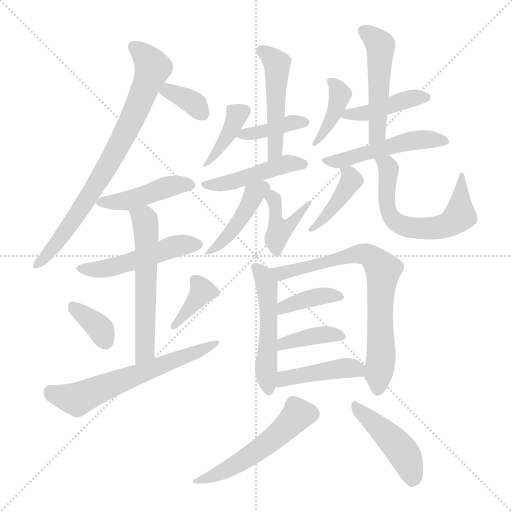
t = 0.00 s
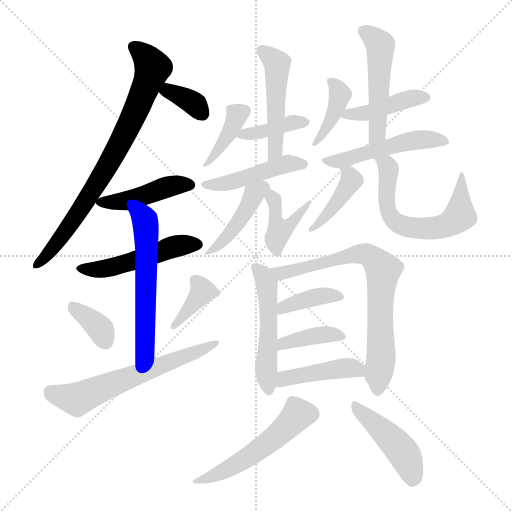
t = 3.34 s
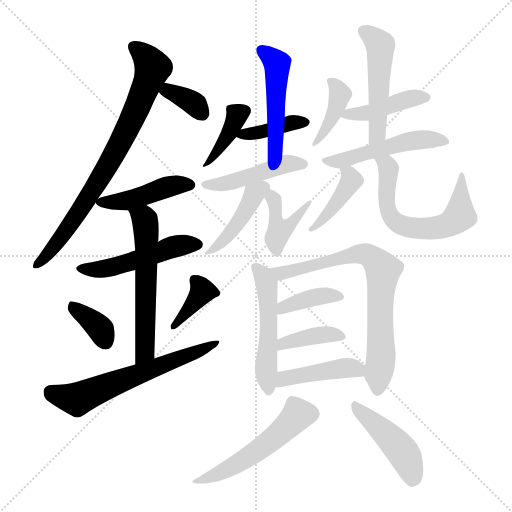
t = 6.69 s
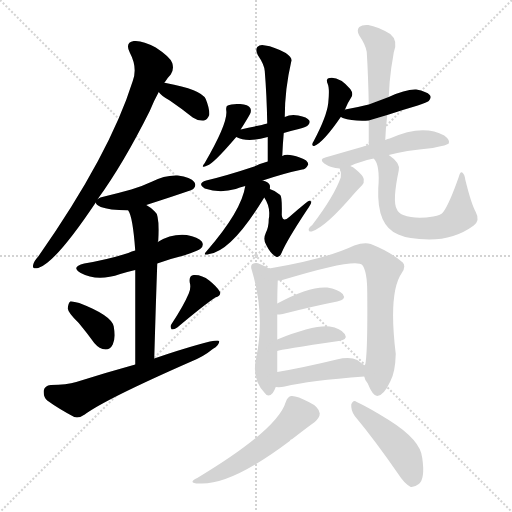
t = 10.03 s
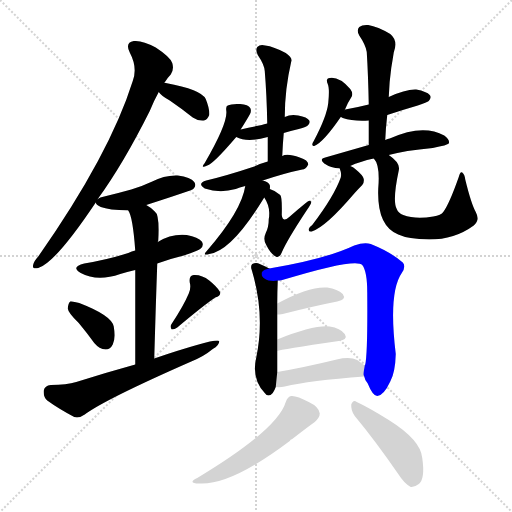
t = 13.38 s
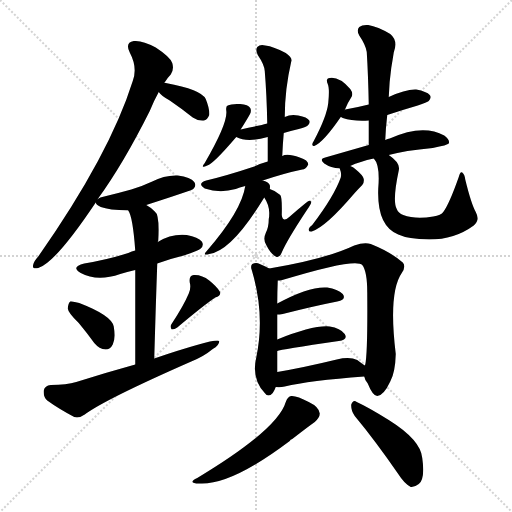
t = 16.72 s

The animated SVG that drew these frames (rendered in a browser with its animation timeline set to each time). Animation: 26 CSS @keyframes rules; one cycle of 16.72 s.

<svg version="1.1" viewBox="0 0 1024 1024" xmlns="http://www.w3.org/2000/svg">
  <g stroke="lightgray" stroke-dasharray="1,1" stroke-width="1" transform="scale(4, 4)">
    <line x1="0" y1="0" x2="256" y2="256"></line>
    <line x1="256" y1="0" x2="0" y2="256"></line>
    <line x1="128" y1="0" x2="128" y2="256"></line>
    <line x1="0" y1="128" x2="256" y2="128"></line>
  </g>
<g transform="scale(1, -1) translate(0, -900)">
   <style type="text/css">
    @keyframes keyframes0 {
      from {
       stroke: blue;
       stroke-dashoffset: 771;
       stroke-width: 128;
       }
       72% {
       animation-timing-function: step-end;
       stroke: blue;
       stroke-dashoffset: 0;
       stroke-width: 128;
       }
       to {
       stroke: black;
       stroke-width: 1024;
       }
       }
       #make-me-a-hanzi-animation-0 {
         animation: keyframes0 0.877441s both;
         animation-delay: 0.000000s;
         animation-timing-function: linear;
       }
    @keyframes keyframes1 {
      from {
       stroke: blue;
       stroke-dashoffset: 347;
       stroke-width: 128;
       }
       53% {
       animation-timing-function: step-end;
       stroke: blue;
       stroke-dashoffset: 0;
       stroke-width: 128;
       }
       to {
       stroke: black;
       stroke-width: 1024;
       }
       }
       #make-me-a-hanzi-animation-1 {
         animation: keyframes1 0.532389s both;
         animation-delay: 0.877441s;
         animation-timing-function: linear;
       }
    @keyframes keyframes2 {
      from {
       stroke: blue;
       stroke-dashoffset: 441;
       stroke-width: 128;
       }
       59% {
       animation-timing-function: step-end;
       stroke: blue;
       stroke-dashoffset: 0;
       stroke-width: 128;
       }
       to {
       stroke: black;
       stroke-width: 1024;
       }
       }
       #make-me-a-hanzi-animation-2 {
         animation: keyframes2 0.608887s both;
         animation-delay: 1.409831s;
         animation-timing-function: linear;
       }
    @keyframes keyframes3 {
      from {
       stroke: blue;
       stroke-dashoffset: 493;
       stroke-width: 128;
       }
       62% {
       animation-timing-function: step-end;
       stroke: blue;
       stroke-dashoffset: 0;
       stroke-width: 128;
       }
       to {
       stroke: black;
       stroke-width: 1024;
       }
       }
       #make-me-a-hanzi-animation-3 {
         animation: keyframes3 0.651204s both;
         animation-delay: 2.018717s;
         animation-timing-function: linear;
       }
    @keyframes keyframes4 {
      from {
       stroke: blue;
       stroke-dashoffset: 573;
       stroke-width: 128;
       }
       65% {
       animation-timing-function: step-end;
       stroke: blue;
       stroke-dashoffset: 0;
       stroke-width: 128;
       }
       to {
       stroke: black;
       stroke-width: 1024;
       }
       }
       #make-me-a-hanzi-animation-4 {
         animation: keyframes4 0.716309s both;
         animation-delay: 2.669922s;
         animation-timing-function: linear;
       }
    @keyframes keyframes5 {
      from {
       stroke: blue;
       stroke-dashoffset: 358;
       stroke-width: 128;
       }
       54% {
       animation-timing-function: step-end;
       stroke: blue;
       stroke-dashoffset: 0;
       stroke-width: 128;
       }
       to {
       stroke: black;
       stroke-width: 1024;
       }
       }
       #make-me-a-hanzi-animation-5 {
         animation: keyframes5 0.541341s both;
         animation-delay: 3.386230s;
         animation-timing-function: linear;
       }
    @keyframes keyframes6 {
      from {
       stroke: blue;
       stroke-dashoffset: 374;
       stroke-width: 128;
       }
       55% {
       animation-timing-function: step-end;
       stroke: blue;
       stroke-dashoffset: 0;
       stroke-width: 128;
       }
       to {
       stroke: black;
       stroke-width: 1024;
       }
       }
       #make-me-a-hanzi-animation-6 {
         animation: keyframes6 0.554362s both;
         animation-delay: 3.927572s;
         animation-timing-function: linear;
       }
    @keyframes keyframes7 {
      from {
       stroke: blue;
       stroke-dashoffset: 615;
       stroke-width: 128;
       }
       67% {
       animation-timing-function: step-end;
       stroke: blue;
       stroke-dashoffset: 0;
       stroke-width: 128;
       }
       to {
       stroke: black;
       stroke-width: 1024;
       }
       }
       #make-me-a-hanzi-animation-7 {
         animation: keyframes7 0.750488s both;
         animation-delay: 4.481934s;
         animation-timing-function: linear;
       }
    @keyframes keyframes8 {
      from {
       stroke: blue;
       stroke-dashoffset: 388;
       stroke-width: 128;
       }
       56% {
       animation-timing-function: step-end;
       stroke: blue;
       stroke-dashoffset: 0;
       stroke-width: 128;
       }
       to {
       stroke: black;
       stroke-width: 1024;
       }
       }
       #make-me-a-hanzi-animation-8 {
         animation: keyframes8 0.565755s both;
         animation-delay: 5.232422s;
         animation-timing-function: linear;
       }
    @keyframes keyframes9 {
      from {
       stroke: blue;
       stroke-dashoffset: 391;
       stroke-width: 128;
       }
       56% {
       animation-timing-function: step-end;
       stroke: blue;
       stroke-dashoffset: 0;
       stroke-width: 128;
       }
       to {
       stroke: black;
       stroke-width: 1024;
       }
       }
       #make-me-a-hanzi-animation-9 {
         animation: keyframes9 0.568197s both;
         animation-delay: 5.798177s;
         animation-timing-function: linear;
       }
    @keyframes keyframes10 {
      from {
       stroke: blue;
       stroke-dashoffset: 488;
       stroke-width: 128;
       }
       61% {
       animation-timing-function: step-end;
       stroke: blue;
       stroke-dashoffset: 0;
       stroke-width: 128;
       }
       to {
       stroke: black;
       stroke-width: 1024;
       }
       }
       #make-me-a-hanzi-animation-10 {
         animation: keyframes10 0.647135s both;
         animation-delay: 6.366374s;
         animation-timing-function: linear;
       }
    @keyframes keyframes11 {
      from {
       stroke: blue;
       stroke-dashoffset: 458;
       stroke-width: 128;
       }
       60% {
       animation-timing-function: step-end;
       stroke: blue;
       stroke-dashoffset: 0;
       stroke-width: 128;
       }
       to {
       stroke: black;
       stroke-width: 1024;
       }
       }
       #make-me-a-hanzi-animation-11 {
         animation: keyframes11 0.622721s both;
         animation-delay: 7.013509s;
         animation-timing-function: linear;
       }
    @keyframes keyframes12 {
      from {
       stroke: blue;
       stroke-dashoffset: 425;
       stroke-width: 128;
       }
       58% {
       animation-timing-function: step-end;
       stroke: blue;
       stroke-dashoffset: 0;
       stroke-width: 128;
       }
       to {
       stroke: black;
       stroke-width: 1024;
       }
       }
       #make-me-a-hanzi-animation-12 {
         animation: keyframes12 0.595866s both;
         animation-delay: 7.636230s;
         animation-timing-function: linear;
       }
    @keyframes keyframes13 {
      from {
       stroke: blue;
       stroke-dashoffset: 416;
       stroke-width: 128;
       }
       58% {
       animation-timing-function: step-end;
       stroke: blue;
       stroke-dashoffset: 0;
       stroke-width: 128;
       }
       to {
       stroke: black;
       stroke-width: 1024;
       }
       }
       #make-me-a-hanzi-animation-13 {
         animation: keyframes13 0.588542s both;
         animation-delay: 8.232096s;
         animation-timing-function: linear;
       }
    @keyframes keyframes14 {
      from {
       stroke: blue;
       stroke-dashoffset: 396;
       stroke-width: 128;
       }
       56% {
       animation-timing-function: step-end;
       stroke: blue;
       stroke-dashoffset: 0;
       stroke-width: 128;
       }
       to {
       stroke: black;
       stroke-width: 1024;
       }
       }
       #make-me-a-hanzi-animation-14 {
         animation: keyframes14 0.572266s both;
         animation-delay: 8.820638s;
         animation-timing-function: linear;
       }
    @keyframes keyframes15 {
      from {
       stroke: blue;
       stroke-dashoffset: 425;
       stroke-width: 128;
       }
       58% {
       animation-timing-function: step-end;
       stroke: blue;
       stroke-dashoffset: 0;
       stroke-width: 128;
       }
       to {
       stroke: black;
       stroke-width: 1024;
       }
       }
       #make-me-a-hanzi-animation-15 {
         animation: keyframes15 0.595866s both;
         animation-delay: 9.392904s;
         animation-timing-function: linear;
       }
    @keyframes keyframes16 {
      from {
       stroke: blue;
       stroke-dashoffset: 498;
       stroke-width: 128;
       }
       62% {
       animation-timing-function: step-end;
       stroke: blue;
       stroke-dashoffset: 0;
       stroke-width: 128;
       }
       to {
       stroke: black;
       stroke-width: 1024;
       }
       }
       #make-me-a-hanzi-animation-16 {
         animation: keyframes16 0.655273s both;
         animation-delay: 9.988770s;
         animation-timing-function: linear;
       }
    @keyframes keyframes17 {
      from {
       stroke: blue;
       stroke-dashoffset: 409;
       stroke-width: 128;
       }
       57% {
       animation-timing-function: step-end;
       stroke: blue;
       stroke-dashoffset: 0;
       stroke-width: 128;
       }
       to {
       stroke: black;
       stroke-width: 1024;
       }
       }
       #make-me-a-hanzi-animation-17 {
         animation: keyframes17 0.582845s both;
         animation-delay: 10.644043s;
         animation-timing-function: linear;
       }
    @keyframes keyframes18 {
      from {
       stroke: blue;
       stroke-dashoffset: 879;
       stroke-width: 128;
       }
       74% {
       animation-timing-function: step-end;
       stroke: blue;
       stroke-dashoffset: 0;
       stroke-width: 128;
       }
       to {
       stroke: black;
       stroke-width: 1024;
       }
       }
       #make-me-a-hanzi-animation-18 {
         animation: keyframes18 0.965332s both;
         animation-delay: 11.226888s;
         animation-timing-function: linear;
       }
    @keyframes keyframes19 {
      from {
       stroke: blue;
       stroke-dashoffset: 510;
       stroke-width: 128;
       }
       62% {
       animation-timing-function: step-end;
       stroke: blue;
       stroke-dashoffset: 0;
       stroke-width: 128;
       }
       to {
       stroke: black;
       stroke-width: 1024;
       }
       }
       #make-me-a-hanzi-animation-19 {
         animation: keyframes19 0.665039s both;
         animation-delay: 12.192220s;
         animation-timing-function: linear;
       }
    @keyframes keyframes20 {
      from {
       stroke: blue;
       stroke-dashoffset: 738;
       stroke-width: 128;
       }
       71% {
       animation-timing-function: step-end;
       stroke: blue;
       stroke-dashoffset: 0;
       stroke-width: 128;
       }
       to {
       stroke: black;
       stroke-width: 1024;
       }
       }
       #make-me-a-hanzi-animation-20 {
         animation: keyframes20 0.850586s both;
         animation-delay: 12.857259s;
         animation-timing-function: linear;
       }
    @keyframes keyframes21 {
      from {
       stroke: blue;
       stroke-dashoffset: 381;
       stroke-width: 128;
       }
       55% {
       animation-timing-function: step-end;
       stroke: blue;
       stroke-dashoffset: 0;
       stroke-width: 128;
       }
       to {
       stroke: black;
       stroke-width: 1024;
       }
       }
       #make-me-a-hanzi-animation-21 {
         animation: keyframes21 0.560059s both;
         animation-delay: 13.707845s;
         animation-timing-function: linear;
       }
    @keyframes keyframes22 {
      from {
       stroke: blue;
       stroke-dashoffset: 387;
       stroke-width: 128;
       }
       56% {
       animation-timing-function: step-end;
       stroke: blue;
       stroke-dashoffset: 0;
       stroke-width: 128;
       }
       to {
       stroke: black;
       stroke-width: 1024;
       }
       }
       #make-me-a-hanzi-animation-22 {
         animation: keyframes22 0.564941s both;
         animation-delay: 14.267904s;
         animation-timing-function: linear;
       }
    @keyframes keyframes23 {
      from {
       stroke: blue;
       stroke-dashoffset: 428;
       stroke-width: 128;
       }
       58% {
       animation-timing-function: step-end;
       stroke: blue;
       stroke-dashoffset: 0;
       stroke-width: 128;
       }
       to {
       stroke: black;
       stroke-width: 1024;
       }
       }
       #make-me-a-hanzi-animation-23 {
         animation: keyframes23 0.598307s both;
         animation-delay: 14.832845s;
         animation-timing-function: linear;
       }
    @keyframes keyframes24 {
      from {
       stroke: blue;
       stroke-dashoffset: 519;
       stroke-width: 128;
       }
       63% {
       animation-timing-function: step-end;
       stroke: blue;
       stroke-dashoffset: 0;
       stroke-width: 128;
       }
       to {
       stroke: black;
       stroke-width: 1024;
       }
       }
       #make-me-a-hanzi-animation-24 {
         animation: keyframes24 0.672363s both;
         animation-delay: 15.431152s;
         animation-timing-function: linear;
       }
    @keyframes keyframes25 {
      from {
       stroke: blue;
       stroke-dashoffset: 448;
       stroke-width: 128;
       }
       59% {
       animation-timing-function: step-end;
       stroke: blue;
       stroke-dashoffset: 0;
       stroke-width: 128;
       }
       to {
       stroke: black;
       stroke-width: 1024;
       }
       }
       #make-me-a-hanzi-animation-25 {
         animation: keyframes25 0.614583s both;
         animation-delay: 16.103516s;
         animation-timing-function: linear;
       }
</style>
<path d="M 195.5 502.0 Q 246.5 572.0 299.5 678.0 Q 308.5 700.0 317.5 716.0 L 328.5 734.0 Q 334.5 744.0 341.5 751.0 Q 348.5 761.0 344.5 774.0 Q 340.5 786.0 311.5 805.0 Q 284.5 820.0 267.5 818.0 Q 249.5 815.0 259.5 795.0 Q 275.5 765.0 265.5 738.0 Q 219.5 591.0 76.5 387.0 Q 67.5 377.0 66.5 371.0 Q 63.5 361.0 76.5 364.0 Q 110.5 374.0 191.5 495.0 L 195.5 502.0 Z" fill="lightgray"></path> 
<path d="M 317.5 716.0 Q 321.5 709.0 339.5 699.0 Q 361.5 684.0 385.5 665.0 Q 395.5 658.0 407.5 659.0 Q 414.5 660.0 418.5 670.0 Q 419.5 682.0 411.5 702.0 Q 402.5 721.0 331.5 734.0 Q 330.5 735.0 328.5 734.0 C 303.5 735.0 303.5 735.0 317.5 716.0 Z" fill="lightgray"></path> 
<path d="M 292.5 490.0 Q 385.5 520.0 386.5 522.0 Q 393.5 529.0 388.5 536.0 Q 381.5 546.0 355.5 549.0 Q 328.5 550.0 304.5 537.0 Q 285.5 528.0 262.5 521.0 Q 237.5 514.0 208.5 507.0 Q 199.5 506.0 195.5 502.0 C 189.5 498.0 189.5 498.0 191.5 495.0 Q 191.5 491.0 201.5 486.0 Q 217.5 480.0 256.5 479.0 L 292.5 490.0 Z" fill="lightgray"></path> 
<path d="M 314.5 373.0 Q 338.5 382.0 367.5 389.0 Q 397.5 399.0 401.5 403.0 Q 408.5 410.0 403.5 417.0 Q 396.5 426.0 373.5 430.0 Q 342.5 433.0 315.5 416.0 L 270.5 399.0 Q 263.5 398.0 256.5 394.0 Q 216.5 381.0 168.5 373.0 Q 140.5 366.0 161.5 354.0 Q 194.5 336.0 240.5 352.0 Q 253.5 356.0 270.5 360.0 L 314.5 373.0 Z" fill="lightgray"></path> 
<path d="M 308.5 183.0 Q 311.5 289.0 314.5 373.0 L 315.5 416.0 Q 315.5 417.0 316.5 419.0 Q 319.5 471.0 309.5 477.0 Q 300.5 486.0 292.5 490.0 C 267.5 506.0 244.5 506.0 256.5 479.0 Q 265.5 467.0 270.5 399.0 L 270.5 360.0 Q 270.5 296.0 270.5 171.0 C 270.5 141.0 307.5 153.0 308.5 183.0 Z" fill="lightgray"></path> 
<path d="M 157.5 254.0 Q 172.5 236.0 188.5 214.0 Q 198.5 202.0 211.5 201.0 Q 220.5 201.0 225.5 211.0 Q 231.5 223.0 227.5 247.0 Q 223.5 269.0 158.5 294.0 Q 145.5 298.0 140.5 297.0 Q 136.5 294.0 135.5 283.0 Q 136.5 274.0 157.5 254.0 Z" fill="lightgray"></path> 
<path d="M 377.5 313.0 Q 367.5 289.0 342.5 251.0 Q 339.5 247.0 343.5 241.0 Q 349.5 241.0 354.5 245.0 Q 405.5 288.0 430.5 305.0 Q 443.5 309.0 439.5 317.0 Q 433.5 327.0 418.5 339.0 Q 403.5 351.0 387.5 350.0 Q 377.5 349.0 379.5 335.0 Q 382.5 325.0 377.5 313.0 Z" fill="lightgray"></path> 
<path d="M 270.5 171.0 Q 212.5 155.0 152.5 136.0 Q 133.5 130.0 101.5 130.0 Q 89.5 129.0 87.5 119.0 Q 86.5 106.0 94.5 99.0 Q 116.5 83.0 148.5 66.0 Q 158.5 63.0 169.5 71.0 Q 209.5 101.0 382.5 177.0 Q 407.5 187.0 425.5 202.0 Q 438.5 209.0 438.5 218.0 Q 431.5 224.0 308.5 183.0 L 270.5 171.0 Z" fill="lightgray"></path> 
<path d="M 481.5 641.0 Q 482.5 644.0 484.5 646.0 Q 494.5 662.0 499.5 671.0 Q 503.5 678.0 500.5 684.0 Q 496.5 691.0 480.5 692.0 Q 462.5 693.0 455.5 689.0 Q 451.5 688.0 452.5 679.0 Q 456.5 655.0 409.5 574.0 Q 399.5 562.0 414.5 569.0 Q 426.5 572.0 472.5 626.0 L 481.5 641.0 Z" fill="lightgray"></path> 
<path d="M 567.5 634.0 Q 580.5 638.0 597.5 642.0 Q 613.5 646.0 616.5 650.0 Q 620.5 654.0 618.5 659.0 Q 614.5 666.0 596.5 669.0 Q 581.5 672.0 569.5 666.0 L 534.5 653.0 Q 527.5 652.0 523.5 650.0 Q 502.5 646.0 481.5 641.0 C 454.5 635.0 454.5 635.0 472.5 626.0 Q 494.5 614.0 535.5 626.0 L 567.5 634.0 Z" fill="lightgray"></path> 
<path d="M 564.5 588.0 Q 565.5 612.0 567.5 634.0 L 569.5 666.0 Q 569.5 721.0 582.5 777.0 Q 585.5 784.0 571.5 794.0 Q 547.5 807.0 530.5 809.0 Q 520.5 812.0 514.5 806.0 Q 510.5 800.0 515.5 790.0 Q 528.5 771.0 529.5 758.0 Q 533.5 709.0 534.5 653.0 L 535.5 626.0 Q 535.5 604.0 535.5 577.0 C 535.5 547.0 563.5 558.0 564.5 588.0 Z" fill="lightgray"></path> 
<path d="M 525.5 539.0 Q 570.5 554.0 604.5 561.0 Q 611.5 561.0 616.5 571.0 Q 616.5 580.0 599.5 585.0 Q 574.5 594.0 564.5 588.0 L 535.5 577.0 Q 520.5 573.0 508.5 567.0 Q 454.5 549.0 412.5 539.0 Q 393.5 533.0 409.5 523.0 Q 439.5 513.0 471.5 522.0 Q 478.5 525.0 490.5 528.0 L 525.5 539.0 Z" fill="lightgray"></path> 
<path d="M 539.5 522.0 Q 540.5 526.0 539.5 530.0 Q 536.5 537.0 525.5 539.0 C 496.5 547.0 494.5 548.0 490.5 528.0 Q 483.5 479.0 413.5 398.0 Q 403.5 388.0 418.5 392.0 Q 463.5 398.0 528.5 505.0 L 539.5 522.0 Z" fill="lightgray"></path> 
<path d="M 528.5 505.0 Q 538.5 490.0 538.5 474.0 Q 538.5 465.0 537.5 462.0 Q 537.5 446.0 531.5 434.0 Q 525.5 421.0 532.5 410.0 Q 541.5 392.0 551.5 387.0 Q 558.5 383.0 563.5 395.0 Q 573.5 419.0 614.5 481.0 Q 621.5 491.0 622.5 495.0 Q 621.5 502.0 611.5 494.0 Q 595.5 481.0 578.5 466.0 Q 571.5 460.0 568.5 461.0 Q 564.5 462.0 563.5 470.0 Q 564.5 506.0 560.5 510.0 Q 550.5 519.0 539.5 522.0 C 512.5 531.0 513.5 531.0 528.5 505.0 Z" fill="lightgray"></path> 
<path d="M 689.5 680.0 Q 695.5 695.0 703.5 707.0 Q 706.5 714.0 700.5 722.0 Q 678.5 747.0 659.5 744.0 Q 650.5 743.0 655.5 732.0 Q 659.5 723.0 656.5 694.0 Q 653.5 667.0 627.5 618.0 Q 624.5 614.0 624.5 611.0 Q 625.5 607.0 628.5 608.0 Q 646.5 615.0 681.5 666.0 L 689.5 680.0 Z" fill="lightgray"></path> 
<path d="M 774.5 670.0 Q 804.5 680.0 835.5 689.0 Q 854.5 696.0 857.5 698.0 Q 863.5 705.0 859.5 710.0 Q 853.5 717.0 832.5 721.0 Q 811.5 722.0 777.5 706.0 L 737.5 691.0 Q 713.5 685.0 690.5 681.0 Q 689.5 681.0 689.5 680.0 C 667.5 673.0 667.5 673.0 681.5 666.0 Q 682.5 666.0 685.5 664.0 Q 706.5 657.0 737.5 659.0 L 774.5 670.0 Z" fill="lightgray"></path> 
<path d="M 777.5 590.0 Q 808.5 599.0 865.5 604.0 Q 895.5 610.0 897.5 613.0 Q 900.5 620.0 888.5 629.0 Q 845.5 653.0 779.5 623.0 Q 775.5 623.0 770.5 620.0 L 737.5 610.0 Q 695.5 598.0 650.5 585.0 Q 637.5 582.0 648.5 573.0 Q 661.5 564.0 679.5 563.0 L 700.5 568.0 Q 719.5 577.0 747.5 583.0 L 777.5 590.0 Z" fill="lightgray"></path> 
<path d="M 679.5 563.0 Q 683.5 553.0 681.5 545.0 Q 668.5 508.0 624.5 450.0 Q 618.5 446.0 617.5 442.0 Q 616.5 436.0 623.5 437.0 Q 651.5 446.0 708.5 513.0 Q 717.5 523.0 724.5 530.0 Q 728.5 534.0 727.5 542.0 Q 726.5 549.0 710.5 562.0 Q 706.5 566.0 700.5 568.0 C 673.5 580.0 673.5 580.0 679.5 563.0 Z" fill="lightgray"></path> 
<path d="M 747.5 583.0 Q 760.5 570.0 756.5 523.0 Q 753.5 448.0 796.5 431.0 Q 815.5 422.0 858.5 421.0 Q 909.5 421.0 947.5 449.0 Q 960.5 459.0 951.5 476.0 Q 942.5 492.0 930.5 541.0 Q 929.5 551.0 924.5 555.0 Q 920.5 558.0 917.5 546.0 Q 898.5 492.0 886.5 476.0 Q 882.5 470.0 866.5 467.0 Q 830.5 461.0 806.5 470.0 Q 796.5 474.0 793.5 482.0 Q 784.5 498.0 797.5 559.0 Q 801.5 574.0 777.5 590.0 C 769.5 597.0 769.5 597.0 770.5 620.0 Q 771.5 645.0 774.5 670.0 L 777.5 706.0 Q 778.5 736.0 782.5 764.0 Q 785.5 782.0 787.5 795.0 Q 796.5 819.0 780.5 832.0 Q 755.5 847.0 736.5 850.0 Q 724.5 851.0 718.5 846.0 Q 712.5 840.0 718.5 829.0 Q 731.5 810.0 733.5 796.0 Q 736.5 747.0 737.5 691.0 L 737.5 659.0 Q 737.5 637.0 737.5 610.0 C 737.5 605.0 737.5 605.0 747.5 583.0 Z" fill="lightgray"></path> 
<path d="M 538.5 363.0 Q 531.5 367.0 519.5 372.0 Q 512.5 376.0 504.5 372.0 Q 500.5 368.0 503.5 360.0 Q 530.5 270.0 512.5 185.0 Q 502.5 143.0 529.5 114.0 Q 536.5 104.0 545.5 114.0 Q 549.5 120.0 551.5 126.0 L 554.5 156.0 L 554.5 198.0 L 554.5 221.0 Q 554.5 249.0 554.5 271.0 L 554.5 293.0 Q 554.5 315.0 555.5 339.0 C 556.5 354.0 556.5 354.0 538.5 363.0 Z" fill="lightgray"></path> 
<path d="M 728.5 147.0 Q 729.5 140.0 735.5 133.0 Q 745.5 108.0 754.5 108.0 Q 767.5 109.0 780.5 137.0 Q 790.5 155.0 791.5 192.0 Q 776.5 315.0 803.5 354.0 Q 812.5 367.0 805.5 375.0 Q 781.5 396.0 741.5 412.0 Q 728.5 416.0 708.5 409.0 Q 651.5 382.0 538.5 363.0 C 508.5 358.0 526.5 333.0 555.5 339.0 Q 559.5 339.0 564.5 340.0 Q 712.5 385.0 724.5 370.0 Q 734.5 357.0 734.5 315.0 Q 735.5 194.0 730.5 171.0 Q 729.5 170.0 729.5 169.0 C 726.5 151.0 726.5 151.0 728.5 147.0 Z" fill="lightgray"></path> 
<path d="M 554.5 271.0 Q 558.5 271.0 565.5 272.0 Q 628.5 288.0 674.5 297.0 Q 693.5 301.0 685.5 312.0 Q 675.5 322.0 654.5 325.0 Q 618.5 328.0 554.5 293.0 C 528.5 279.0 524.5 269.0 554.5 271.0 Z" fill="lightgray"></path> 
<path d="M 554.5 198.0 Q 560.5 201.0 677.5 218.0 Q 696.5 221.0 689.5 232.0 Q 680.5 244.0 659.5 247.0 Q 626.5 250.0 554.5 221.0 C 526.5 210.0 525.5 190.0 554.5 198.0 Z" fill="lightgray"></path> 
<path d="M 551.5 126.0 Q 560.5 125.0 569.5 127.0 Q 618.5 139.0 728.5 147.0 C 757.5 149.0 754.5 152.0 729.5 169.0 Q 723.5 173.0 714.5 180.0 Q 699.5 187.0 673.5 181.0 Q 607.5 165.0 554.5 156.0 C 524.5 151.0 521.5 128.0 551.5 126.0 Z" fill="lightgray"></path> 
<path d="M 571.5 96.0 Q 555.5 41.0 394.5 -56.0 Q 373.5 -66.0 398.5 -67.0 Q 461.5 -71.0 579.5 18.0 Q 580.5 21.0 584.5 22.0 Q 615.5 46.0 629.5 56.0 Q 639.5 65.0 639.5 73.0 Q 638.5 86.0 617.5 96.0 Q 593.5 109.0 582.5 108.0 Q 575.5 107.0 571.5 96.0 Z" fill="lightgray"></path> 
<path d="M 709.5 68.0 Q 749.5 20.0 796.5 -48.0 Q 808.5 -67.0 821.5 -74.0 Q 828.5 -75.0 837.5 -68.0 Q 850.5 -58.0 844.5 -16.0 Q 841.5 20.0 777.5 60.0 Q 737.5 85.0 713.5 96.0 Q 706.5 102.0 702.5 91.0 Q 701.5 79.0 709.5 68.0 Z" fill="lightgray"></path> 
      <clipPath id="make-me-a-hanzi-clip-0">
      <path d="M 195.5 502.0 Q 246.5 572.0 299.5 678.0 Q 308.5 700.0 317.5 716.0 L 328.5 734.0 Q 334.5 744.0 341.5 751.0 Q 348.5 761.0 344.5 774.0 Q 340.5 786.0 311.5 805.0 Q 284.5 820.0 267.5 818.0 Q 249.5 815.0 259.5 795.0 Q 275.5 765.0 265.5 738.0 Q 219.5 591.0 76.5 387.0 Q 67.5 377.0 66.5 371.0 Q 63.5 361.0 76.5 364.0 Q 110.5 374.0 191.5 495.0 L 195.5 502.0 Z" fill="lightgray"></path>
      </clipPath>
      <path clip-path="url(#make-me-a-hanzi-clip-0)" d="M 268.5 805.0 L 292.5 786.0 L 305.5 765.0 L 273.5 681.0 L 228.5 592.0 L 157.5 473.0 L 112.5 411.0 L 74.5 372.0 " fill="none" id="make-me-a-hanzi-animation-0" stroke-dasharray="643 1286" stroke-linecap="round"></path>

      <clipPath id="make-me-a-hanzi-clip-1">
      <path d="M 317.5 716.0 Q 321.5 709.0 339.5 699.0 Q 361.5 684.0 385.5 665.0 Q 395.5 658.0 407.5 659.0 Q 414.5 660.0 418.5 670.0 Q 419.5 682.0 411.5 702.0 Q 402.5 721.0 331.5 734.0 Q 330.5 735.0 328.5 734.0 C 303.5 735.0 303.5 735.0 317.5 716.0 Z" fill="lightgray"></path>
      </clipPath>
      <path clip-path="url(#make-me-a-hanzi-clip-1)" d="M 326.5 717.0 L 358.5 710.0 L 390.5 691.0 L 403.5 674.0 " fill="none" id="make-me-a-hanzi-animation-1" stroke-dasharray="219 438" stroke-linecap="round"></path>

      <clipPath id="make-me-a-hanzi-clip-2">
      <path d="M 292.5 490.0 Q 385.5 520.0 386.5 522.0 Q 393.5 529.0 388.5 536.0 Q 381.5 546.0 355.5 549.0 Q 328.5 550.0 304.5 537.0 Q 285.5 528.0 262.5 521.0 Q 237.5 514.0 208.5 507.0 Q 199.5 506.0 195.5 502.0 C 189.5 498.0 189.5 498.0 191.5 495.0 Q 191.5 491.0 201.5 486.0 Q 217.5 480.0 256.5 479.0 L 292.5 490.0 Z" fill="lightgray"></path>
      </clipPath>
      <path clip-path="url(#make-me-a-hanzi-clip-2)" d="M 200.5 495.0 L 256.5 499.0 L 329.5 525.0 L 380.5 530.0 " fill="none" id="make-me-a-hanzi-animation-2" stroke-dasharray="313 626" stroke-linecap="round"></path>

      <clipPath id="make-me-a-hanzi-clip-3">
      <path d="M 314.5 373.0 Q 338.5 382.0 367.5 389.0 Q 397.5 399.0 401.5 403.0 Q 408.5 410.0 403.5 417.0 Q 396.5 426.0 373.5 430.0 Q 342.5 433.0 315.5 416.0 L 270.5 399.0 Q 263.5 398.0 256.5 394.0 Q 216.5 381.0 168.5 373.0 Q 140.5 366.0 161.5 354.0 Q 194.5 336.0 240.5 352.0 Q 253.5 356.0 270.5 360.0 L 314.5 373.0 Z" fill="lightgray"></path>
      </clipPath>
      <path clip-path="url(#make-me-a-hanzi-clip-3)" d="M 163.5 364.0 L 185.5 360.0 L 226.5 366.0 L 331.5 402.0 L 393.5 411.0 " fill="none" id="make-me-a-hanzi-animation-3" stroke-dasharray="365 730" stroke-linecap="round"></path>

      <clipPath id="make-me-a-hanzi-clip-4">
      <path d="M 308.5 183.0 Q 311.5 289.0 314.5 373.0 L 315.5 416.0 Q 315.5 417.0 316.5 419.0 Q 319.5 471.0 309.5 477.0 Q 300.5 486.0 292.5 490.0 C 267.5 506.0 244.5 506.0 256.5 479.0 Q 265.5 467.0 270.5 399.0 L 270.5 360.0 Q 270.5 296.0 270.5 171.0 C 270.5 141.0 307.5 153.0 308.5 183.0 Z" fill="lightgray"></path>
      </clipPath>
      <path clip-path="url(#make-me-a-hanzi-clip-4)" d="M 263.5 479.0 L 289.5 459.0 L 292.5 431.0 L 290.5 210.0 L 285.5 190.0 L 274.5 181.0 " fill="none" id="make-me-a-hanzi-animation-4" stroke-dasharray="445 890" stroke-linecap="round"></path>

      <clipPath id="make-me-a-hanzi-clip-5">
      <path d="M 157.5 254.0 Q 172.5 236.0 188.5 214.0 Q 198.5 202.0 211.5 201.0 Q 220.5 201.0 225.5 211.0 Q 231.5 223.0 227.5 247.0 Q 223.5 269.0 158.5 294.0 Q 145.5 298.0 140.5 297.0 Q 136.5 294.0 135.5 283.0 Q 136.5 274.0 157.5 254.0 Z" fill="lightgray"></path>
      </clipPath>
      <path clip-path="url(#make-me-a-hanzi-clip-5)" d="M 143.5 288.0 L 197.5 246.0 L 211.5 216.0 " fill="none" id="make-me-a-hanzi-animation-5" stroke-dasharray="230 460" stroke-linecap="round"></path>

      <clipPath id="make-me-a-hanzi-clip-6">
      <path d="M 377.5 313.0 Q 367.5 289.0 342.5 251.0 Q 339.5 247.0 343.5 241.0 Q 349.5 241.0 354.5 245.0 Q 405.5 288.0 430.5 305.0 Q 443.5 309.0 439.5 317.0 Q 433.5 327.0 418.5 339.0 Q 403.5 351.0 387.5 350.0 Q 377.5 349.0 379.5 335.0 Q 382.5 325.0 377.5 313.0 Z" fill="lightgray"></path>
      </clipPath>
      <path clip-path="url(#make-me-a-hanzi-clip-6)" d="M 389.5 340.0 L 404.5 318.0 L 347.5 246.0 " fill="none" id="make-me-a-hanzi-animation-6" stroke-dasharray="246 492" stroke-linecap="round"></path>

      <clipPath id="make-me-a-hanzi-clip-7">
      <path d="M 270.5 171.0 Q 212.5 155.0 152.5 136.0 Q 133.5 130.0 101.5 130.0 Q 89.5 129.0 87.5 119.0 Q 86.5 106.0 94.5 99.0 Q 116.5 83.0 148.5 66.0 Q 158.5 63.0 169.5 71.0 Q 209.5 101.0 382.5 177.0 Q 407.5 187.0 425.5 202.0 Q 438.5 209.0 438.5 218.0 Q 431.5 224.0 308.5 183.0 L 270.5 171.0 Z" fill="lightgray"></path>
      </clipPath>
      <path clip-path="url(#make-me-a-hanzi-clip-7)" d="M 100.5 116.0 L 153.5 101.0 L 435.5 214.0 " fill="none" id="make-me-a-hanzi-animation-7" stroke-dasharray="487 974" stroke-linecap="round"></path>

      <clipPath id="make-me-a-hanzi-clip-8">
      <path d="M 481.5 641.0 Q 482.5 644.0 484.5 646.0 Q 494.5 662.0 499.5 671.0 Q 503.5 678.0 500.5 684.0 Q 496.5 691.0 480.5 692.0 Q 462.5 693.0 455.5 689.0 Q 451.5 688.0 452.5 679.0 Q 456.5 655.0 409.5 574.0 Q 399.5 562.0 414.5 569.0 Q 426.5 572.0 472.5 626.0 L 481.5 641.0 Z" fill="lightgray"></path>
      </clipPath>
      <path clip-path="url(#make-me-a-hanzi-clip-8)" d="M 490.5 678.0 L 474.5 671.0 L 455.5 627.0 L 414.5 574.0 " fill="none" id="make-me-a-hanzi-animation-8" stroke-dasharray="260 520" stroke-linecap="round"></path>

      <clipPath id="make-me-a-hanzi-clip-9">
      <path d="M 567.5 634.0 Q 580.5 638.0 597.5 642.0 Q 613.5 646.0 616.5 650.0 Q 620.5 654.0 618.5 659.0 Q 614.5 666.0 596.5 669.0 Q 581.5 672.0 569.5 666.0 L 534.5 653.0 Q 527.5 652.0 523.5 650.0 Q 502.5 646.0 481.5 641.0 C 454.5 635.0 454.5 635.0 472.5 626.0 Q 494.5 614.0 535.5 626.0 L 567.5 634.0 Z" fill="lightgray"></path>
      </clipPath>
      <path clip-path="url(#make-me-a-hanzi-clip-9)" d="M 479.5 627.0 L 579.5 654.0 L 610.5 656.0 " fill="none" id="make-me-a-hanzi-animation-9" stroke-dasharray="263 526" stroke-linecap="round"></path>

      <clipPath id="make-me-a-hanzi-clip-10">
      <path d="M 564.5 588.0 Q 565.5 612.0 567.5 634.0 L 569.5 666.0 Q 569.5 721.0 582.5 777.0 Q 585.5 784.0 571.5 794.0 Q 547.5 807.0 530.5 809.0 Q 520.5 812.0 514.5 806.0 Q 510.5 800.0 515.5 790.0 Q 528.5 771.0 529.5 758.0 Q 533.5 709.0 534.5 653.0 L 535.5 626.0 Q 535.5 604.0 535.5 577.0 C 535.5 547.0 563.5 558.0 564.5 588.0 Z" fill="lightgray"></path>
      </clipPath>
      <path clip-path="url(#make-me-a-hanzi-clip-10)" d="M 522.5 800.0 L 554.5 773.0 L 552.5 628.0 L 541.5 584.0 " fill="none" id="make-me-a-hanzi-animation-10" stroke-dasharray="360 720" stroke-linecap="round"></path>

      <clipPath id="make-me-a-hanzi-clip-11">
      <path d="M 525.5 539.0 Q 570.5 554.0 604.5 561.0 Q 611.5 561.0 616.5 571.0 Q 616.5 580.0 599.5 585.0 Q 574.5 594.0 564.5 588.0 L 535.5 577.0 Q 520.5 573.0 508.5 567.0 Q 454.5 549.0 412.5 539.0 Q 393.5 533.0 409.5 523.0 Q 439.5 513.0 471.5 522.0 Q 478.5 525.0 490.5 528.0 L 525.5 539.0 Z" fill="lightgray"></path>
      </clipPath>
      <path clip-path="url(#make-me-a-hanzi-clip-11)" d="M 410.5 531.0 L 460.5 535.0 L 577.5 573.0 L 606.5 571.0 " fill="none" id="make-me-a-hanzi-animation-11" stroke-dasharray="330 660" stroke-linecap="round"></path>

      <clipPath id="make-me-a-hanzi-clip-12">
      <path d="M 539.5 522.0 Q 540.5 526.0 539.5 530.0 Q 536.5 537.0 525.5 539.0 C 496.5 547.0 494.5 548.0 490.5 528.0 Q 483.5 479.0 413.5 398.0 Q 403.5 388.0 418.5 392.0 Q 463.5 398.0 528.5 505.0 L 539.5 522.0 Z" fill="lightgray"></path>
      </clipPath>
      <path clip-path="url(#make-me-a-hanzi-clip-12)" d="M 529.5 526.0 L 508.5 512.0 L 464.5 438.0 L 421.5 400.0 " fill="none" id="make-me-a-hanzi-animation-12" stroke-dasharray="297 594" stroke-linecap="round"></path>

      <clipPath id="make-me-a-hanzi-clip-13">
      <path d="M 528.5 505.0 Q 538.5 490.0 538.5 474.0 Q 538.5 465.0 537.5 462.0 Q 537.5 446.0 531.5 434.0 Q 525.5 421.0 532.5 410.0 Q 541.5 392.0 551.5 387.0 Q 558.5 383.0 563.5 395.0 Q 573.5 419.0 614.5 481.0 Q 621.5 491.0 622.5 495.0 Q 621.5 502.0 611.5 494.0 Q 595.5 481.0 578.5 466.0 Q 571.5 460.0 568.5 461.0 Q 564.5 462.0 563.5 470.0 Q 564.5 506.0 560.5 510.0 Q 550.5 519.0 539.5 522.0 C 512.5 531.0 513.5 531.0 528.5 505.0 Z" fill="lightgray"></path>
      </clipPath>
      <path clip-path="url(#make-me-a-hanzi-clip-13)" d="M 542.5 514.0 L 558.5 438.0 L 578.5 449.0 L 617.5 494.0 " fill="none" id="make-me-a-hanzi-animation-13" stroke-dasharray="288 576" stroke-linecap="round"></path>

      <clipPath id="make-me-a-hanzi-clip-14">
      <path d="M 689.5 680.0 Q 695.5 695.0 703.5 707.0 Q 706.5 714.0 700.5 722.0 Q 678.5 747.0 659.5 744.0 Q 650.5 743.0 655.5 732.0 Q 659.5 723.0 656.5 694.0 Q 653.5 667.0 627.5 618.0 Q 624.5 614.0 624.5 611.0 Q 625.5 607.0 628.5 608.0 Q 646.5 615.0 681.5 666.0 L 689.5 680.0 Z" fill="lightgray"></path>
      </clipPath>
      <path clip-path="url(#make-me-a-hanzi-clip-14)" d="M 665.5 735.0 L 680.5 711.0 L 676.5 695.0 L 655.5 645.0 L 629.5 613.0 " fill="none" id="make-me-a-hanzi-animation-14" stroke-dasharray="268 536" stroke-linecap="round"></path>

      <clipPath id="make-me-a-hanzi-clip-15">
      <path d="M 774.5 670.0 Q 804.5 680.0 835.5 689.0 Q 854.5 696.0 857.5 698.0 Q 863.5 705.0 859.5 710.0 Q 853.5 717.0 832.5 721.0 Q 811.5 722.0 777.5 706.0 L 737.5 691.0 Q 713.5 685.0 690.5 681.0 Q 689.5 681.0 689.5 680.0 C 667.5 673.0 667.5 673.0 681.5 666.0 Q 682.5 666.0 685.5 664.0 Q 706.5 657.0 737.5 659.0 L 774.5 670.0 Z" fill="lightgray"></path>
      </clipPath>
      <path clip-path="url(#make-me-a-hanzi-clip-15)" d="M 685.5 669.0 L 729.5 673.0 L 818.5 703.0 L 849.5 705.0 " fill="none" id="make-me-a-hanzi-animation-15" stroke-dasharray="297 594" stroke-linecap="round"></path>

      <clipPath id="make-me-a-hanzi-clip-16">
      <path d="M 777.5 590.0 Q 808.5 599.0 865.5 604.0 Q 895.5 610.0 897.5 613.0 Q 900.5 620.0 888.5 629.0 Q 845.5 653.0 779.5 623.0 Q 775.5 623.0 770.5 620.0 L 737.5 610.0 Q 695.5 598.0 650.5 585.0 Q 637.5 582.0 648.5 573.0 Q 661.5 564.0 679.5 563.0 L 700.5 568.0 Q 719.5 577.0 747.5 583.0 L 777.5 590.0 Z" fill="lightgray"></path>
      </clipPath>
      <path clip-path="url(#make-me-a-hanzi-clip-16)" d="M 657.5 578.0 L 681.5 578.0 L 826.5 620.0 L 877.5 621.0 L 892.5 616.0 " fill="none" id="make-me-a-hanzi-animation-16" stroke-dasharray="370 740" stroke-linecap="round"></path>

      <clipPath id="make-me-a-hanzi-clip-17">
      <path d="M 679.5 563.0 Q 683.5 553.0 681.5 545.0 Q 668.5 508.0 624.5 450.0 Q 618.5 446.0 617.5 442.0 Q 616.5 436.0 623.5 437.0 Q 651.5 446.0 708.5 513.0 Q 717.5 523.0 724.5 530.0 Q 728.5 534.0 727.5 542.0 Q 726.5 549.0 710.5 562.0 Q 706.5 566.0 700.5 568.0 C 673.5 580.0 673.5 580.0 679.5 563.0 Z" fill="lightgray"></path>
      </clipPath>
      <path clip-path="url(#make-me-a-hanzi-clip-17)" d="M 685.5 560.0 L 703.5 540.0 L 657.5 473.0 L 623.5 444.0 " fill="none" id="make-me-a-hanzi-animation-17" stroke-dasharray="281 562" stroke-linecap="round"></path>

      <clipPath id="make-me-a-hanzi-clip-18">
      <path d="M 747.5 583.0 Q 760.5 570.0 756.5 523.0 Q 753.5 448.0 796.5 431.0 Q 815.5 422.0 858.5 421.0 Q 909.5 421.0 947.5 449.0 Q 960.5 459.0 951.5 476.0 Q 942.5 492.0 930.5 541.0 Q 929.5 551.0 924.5 555.0 Q 920.5 558.0 917.5 546.0 Q 898.5 492.0 886.5 476.0 Q 882.5 470.0 866.5 467.0 Q 830.5 461.0 806.5 470.0 Q 796.5 474.0 793.5 482.0 Q 784.5 498.0 797.5 559.0 Q 801.5 574.0 777.5 590.0 C 769.5 597.0 769.5 597.0 770.5 620.0 Q 771.5 645.0 774.5 670.0 L 777.5 706.0 Q 778.5 736.0 782.5 764.0 Q 785.5 782.0 787.5 795.0 Q 796.5 819.0 780.5 832.0 Q 755.5 847.0 736.5 850.0 Q 724.5 851.0 718.5 846.0 Q 712.5 840.0 718.5 829.0 Q 731.5 810.0 733.5 796.0 Q 736.5 747.0 737.5 691.0 L 737.5 659.0 Q 737.5 637.0 737.5 610.0 C 737.5 605.0 737.5 605.0 747.5 583.0 Z" fill="lightgray"></path>
      </clipPath>
      <path clip-path="url(#make-me-a-hanzi-clip-18)" d="M 726.5 838.0 L 760.5 808.0 L 753.5 617.0 L 762.5 586.0 L 777.5 563.0 L 773.5 495.0 L 786.5 461.0 L 808.5 448.0 L 849.5 442.0 L 904.5 455.0 L 919.5 469.0 L 925.5 547.0 " fill="none" id="make-me-a-hanzi-animation-18" stroke-dasharray="751 1502" stroke-linecap="round"></path>

      <clipPath id="make-me-a-hanzi-clip-19">
      <path d="M 538.5 363.0 Q 531.5 367.0 519.5 372.0 Q 512.5 376.0 504.5 372.0 Q 500.5 368.0 503.5 360.0 Q 530.5 270.0 512.5 185.0 Q 502.5 143.0 529.5 114.0 Q 536.5 104.0 545.5 114.0 Q 549.5 120.0 551.5 126.0 L 554.5 156.0 L 554.5 198.0 L 554.5 221.0 Q 554.5 249.0 554.5 271.0 L 554.5 293.0 Q 554.5 315.0 555.5 339.0 C 556.5 354.0 556.5 354.0 538.5 363.0 Z" fill="lightgray"></path>
      </clipPath>
      <path clip-path="url(#make-me-a-hanzi-clip-19)" d="M 512.5 365.0 L 534.5 332.0 L 537.5 228.0 L 532.5 151.0 L 537.5 118.0 " fill="none" id="make-me-a-hanzi-animation-19" stroke-dasharray="382 764" stroke-linecap="round"></path>

      <clipPath id="make-me-a-hanzi-clip-20">
      <path d="M 728.5 147.0 Q 729.5 140.0 735.5 133.0 Q 745.5 108.0 754.5 108.0 Q 767.5 109.0 780.5 137.0 Q 790.5 155.0 791.5 192.0 Q 776.5 315.0 803.5 354.0 Q 812.5 367.0 805.5 375.0 Q 781.5 396.0 741.5 412.0 Q 728.5 416.0 708.5 409.0 Q 651.5 382.0 538.5 363.0 C 508.5 358.0 526.5 333.0 555.5 339.0 Q 559.5 339.0 564.5 340.0 Q 712.5 385.0 724.5 370.0 Q 734.5 357.0 734.5 315.0 Q 735.5 194.0 730.5 171.0 Q 729.5 170.0 729.5 169.0 C 726.5 151.0 726.5 151.0 728.5 147.0 Z" fill="lightgray"></path>
      </clipPath>
      <path clip-path="url(#make-me-a-hanzi-clip-20)" d="M 548.5 361.0 L 560.5 353.0 L 574.5 353.0 L 585.5 361.0 L 599.5 360.0 L 722.5 392.0 L 740.5 388.0 L 751.5 378.0 L 766.5 360.0 L 759.5 304.0 L 762.5 185.0 L 755.5 119.0 " fill="none" id="make-me-a-hanzi-animation-20" stroke-dasharray="610 1220" stroke-linecap="round"></path>

      <clipPath id="make-me-a-hanzi-clip-21">
      <path d="M 554.5 271.0 Q 558.5 271.0 565.5 272.0 Q 628.5 288.0 674.5 297.0 Q 693.5 301.0 685.5 312.0 Q 675.5 322.0 654.5 325.0 Q 618.5 328.0 554.5 293.0 C 528.5 279.0 524.5 269.0 554.5 271.0 Z" fill="lightgray"></path>
      </clipPath>
      <path clip-path="url(#make-me-a-hanzi-clip-21)" d="M 559.5 277.0 L 569.5 287.0 L 628.5 306.0 L 677.5 306.0 " fill="none" id="make-me-a-hanzi-animation-21" stroke-dasharray="253 506" stroke-linecap="round"></path>

      <clipPath id="make-me-a-hanzi-clip-22">
      <path d="M 554.5 198.0 Q 560.5 201.0 677.5 218.0 Q 696.5 221.0 689.5 232.0 Q 680.5 244.0 659.5 247.0 Q 626.5 250.0 554.5 221.0 C 526.5 210.0 525.5 190.0 554.5 198.0 Z" fill="lightgray"></path>
      </clipPath>
      <path clip-path="url(#make-me-a-hanzi-clip-22)" d="M 554.5 204.0 L 587.5 220.0 L 620.5 227.0 L 681.5 227.0 " fill="none" id="make-me-a-hanzi-animation-22" stroke-dasharray="259 518" stroke-linecap="round"></path>

      <clipPath id="make-me-a-hanzi-clip-23">
      <path d="M 551.5 126.0 Q 560.5 125.0 569.5 127.0 Q 618.5 139.0 728.5 147.0 C 757.5 149.0 754.5 152.0 729.5 169.0 Q 723.5 173.0 714.5 180.0 Q 699.5 187.0 673.5 181.0 Q 607.5 165.0 554.5 156.0 C 524.5 151.0 521.5 128.0 551.5 126.0 Z" fill="lightgray"></path>
      </clipPath>
      <path clip-path="url(#make-me-a-hanzi-clip-23)" d="M 556.5 133.0 L 568.5 143.0 L 684.5 164.0 L 708.5 163.0 L 718.5 153.0 " fill="none" id="make-me-a-hanzi-animation-23" stroke-dasharray="300 600" stroke-linecap="round"></path>

      <clipPath id="make-me-a-hanzi-clip-24">
      <path d="M 571.5 96.0 Q 555.5 41.0 394.5 -56.0 Q 373.5 -66.0 398.5 -67.0 Q 461.5 -71.0 579.5 18.0 Q 580.5 21.0 584.5 22.0 Q 615.5 46.0 629.5 56.0 Q 639.5 65.0 639.5 73.0 Q 638.5 86.0 617.5 96.0 Q 593.5 109.0 582.5 108.0 Q 575.5 107.0 571.5 96.0 Z" fill="lightgray"></path>
      </clipPath>
      <path clip-path="url(#make-me-a-hanzi-clip-24)" d="M 624.5 73.0 L 594.5 70.0 L 556.5 30.0 L 509.5 -6.0 L 443.5 -44.0 L 403.5 -59.0 " fill="none" id="make-me-a-hanzi-animation-24" stroke-dasharray="391 782" stroke-linecap="round"></path>

      <clipPath id="make-me-a-hanzi-clip-25">
      <path d="M 709.5 68.0 Q 749.5 20.0 796.5 -48.0 Q 808.5 -67.0 821.5 -74.0 Q 828.5 -75.0 837.5 -68.0 Q 850.5 -58.0 844.5 -16.0 Q 841.5 20.0 777.5 60.0 Q 737.5 85.0 713.5 96.0 Q 706.5 102.0 702.5 91.0 Q 701.5 79.0 709.5 68.0 Z" fill="lightgray"></path>
      </clipPath>
      <path clip-path="url(#make-me-a-hanzi-clip-25)" d="M 711.5 86.0 L 802.5 0.0 L 822.5 -42.0 L 823.5 -62.0 " fill="none" id="make-me-a-hanzi-animation-25" stroke-dasharray="320 640" stroke-linecap="round"></path>

</g>
</svg>
